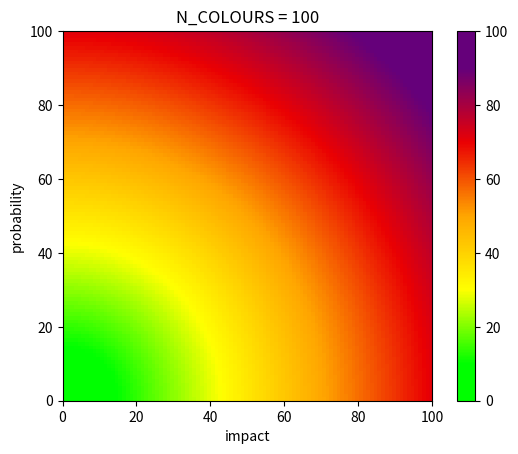

The script that saved this image:
"""
Create Matplotlib colour map gradient and export as a list of hex code colours

Developed for risk matrix color coding, a generalized plot example included

[redacted]
"""
import numpy as np

import matplotlib.pyplot as plt
import matplotlib as mpl
from matplotlib.colors import rgb2hex

'''
OPTIONS:

    The script will create a continuous colour gradient first, this can
    be modified by modifying the transition values and colours in CMAP_COLOURS

    Next, a list of length N_COLOURS is drawn from the continuous gradient.
'''

# these values, colours could be modified as desired
CMAP_COLOURS = [(0.0, '#0f0'),  # green (must start at 0)
                (0.10, '#0f0'), # green (10%)
                (0.3, '#ff0'), # yellow (25%)
                (0.50, '#ffa500'), # orange (50%)
                (.7, '#EA0003'), # red ()
                (0.9, '#65007a'), # purple (90%)
                (1.0, '#65007a')  # purple (must end at 1)
                ]

# output list will have this many colors
N_COLOURS = 100

'''END OF OPTIONS'''

def create_colormap(name, cmap_colours):

    '''Create a color map with name and customized value, color arrays'''

    cmap = mpl.colors.LinearSegmentedColormap.from_list(name, cmap_colours)

    return cmap


def create_risk_matrix(cmap, increments):

    '''Plots a 1-dimensional color map as a 2-dimensional risk matrix'''

    step = 100/(increments-1)
    x = np.arange(0, 100+step, step)
    y = np.arange(0, 100+step, step)
    X, Y = np.meshgrid(x, y)
    h=0
    k=0
    Z = ((X-h)**2 + (Y-k)**2)**0.5 / (2**0.5)  # circle equation, normalized

    fig, ax = plt.subplots(1, 1)

    im = ax.imshow(Z, interpolation='nearest', origin='lower', cmap=cmap,
                   extent = [0,100,0,100])
    ax.set_title(f'N_COLOURS = {N_COLOURS}')
    ax.set_xlabel('impact')
    ax.set_ylabel('probability')

    fig.colorbar(im, ax=ax)

    return fig, ax


# specify name and colour increments as (value, colour) pairs for colour map
name = 'Impact Zones'
cmap = create_colormap(name, CMAP_COLOURS)


# the number of increments determines how many colors to list
# and how the gradient is plotted
increments = N_COLOURS  # increase increments to make more course

step = 100/(increments-1)

# convert cmap of rgb colours to list of hex colours and print
colours = [rgb2hex(cmap(x/100)) for x in np.arange(0,100+step,step)]

print(f'Gradient with {len(colours)} colours:')
print(colours)

# plot the results and see how it looks
fig, ax = create_risk_matrix(cmap, increments)
plt.show()